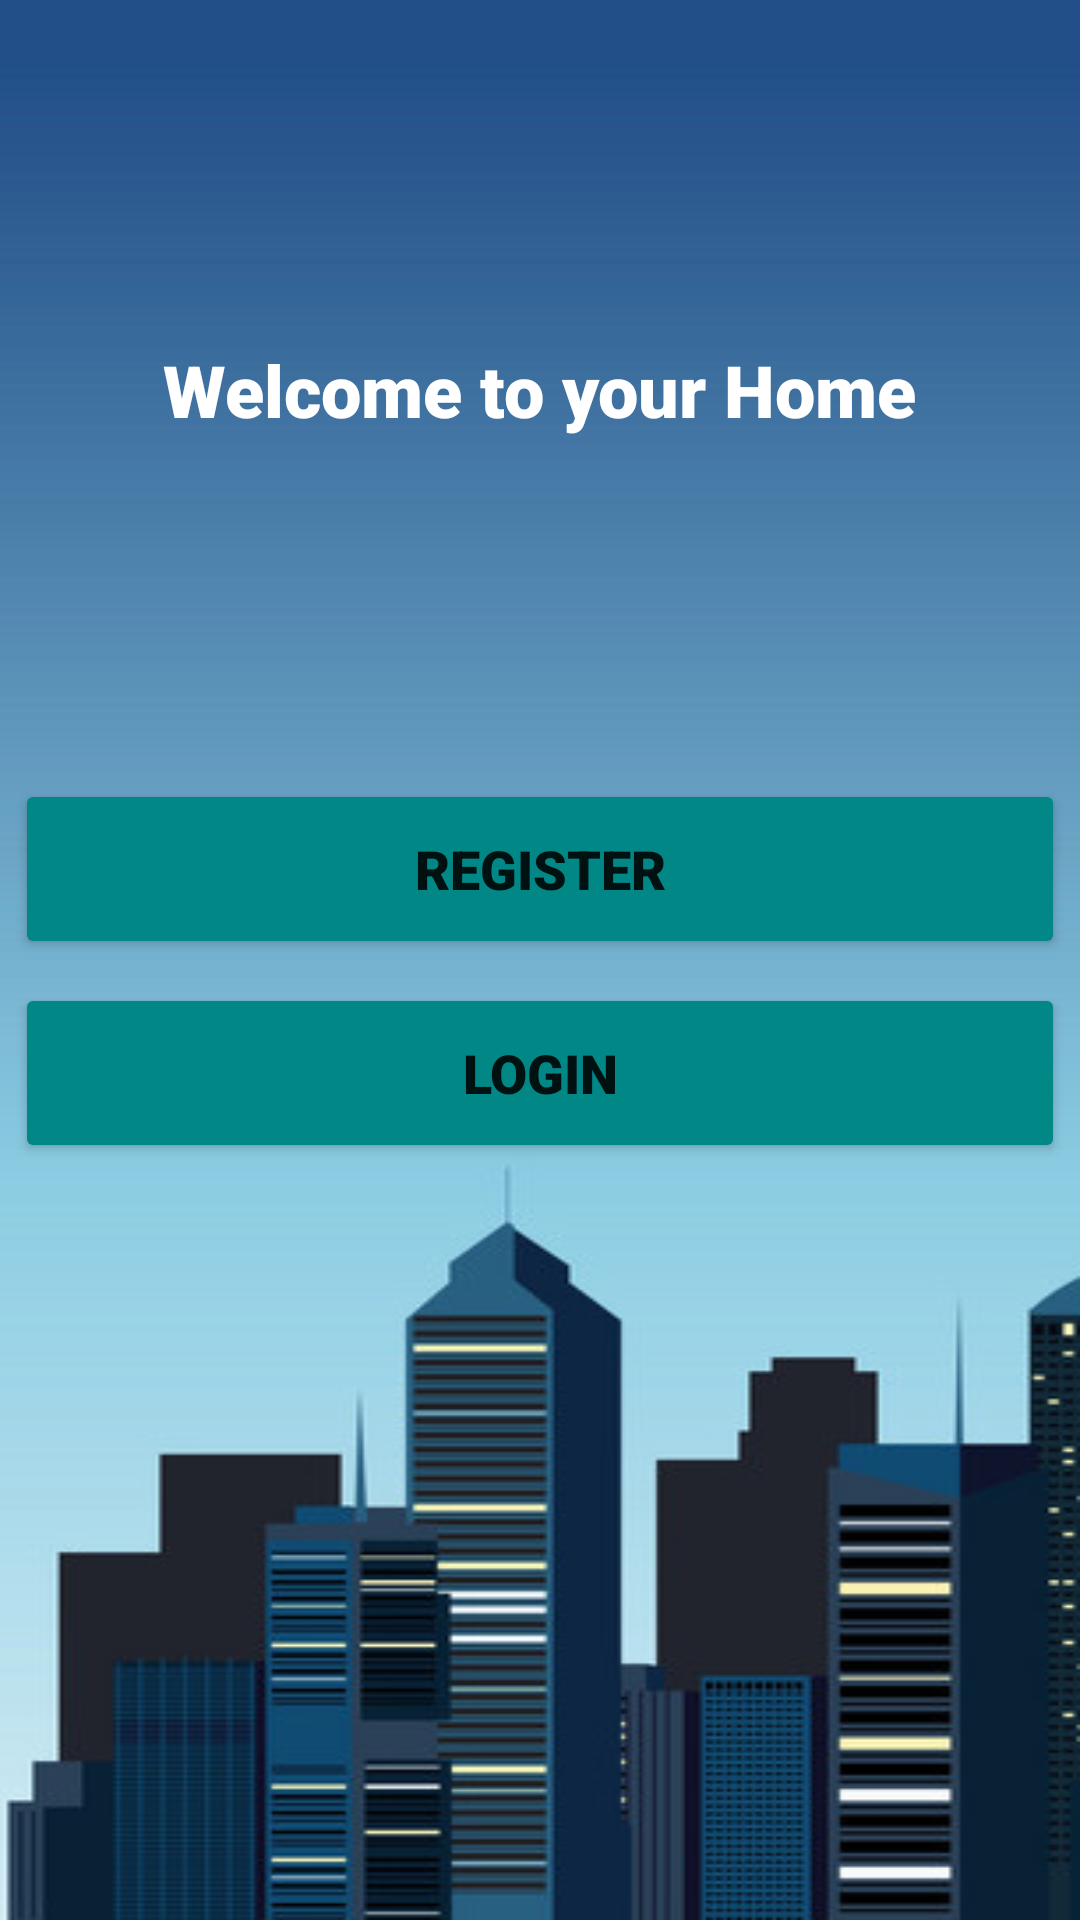

Write the Android layout XML for this screen, with the resource values it uses.
<!-- AndroidManifest.xml: application theme Theme.Myhouse -->
<!-- res/layout/activity_main.xml -->
<?xml version="1.0" encoding="utf-8"?>
<androidx.constraintlayout.widget.ConstraintLayout xmlns:android="http://schemas.android.com/apk/res/android"
    xmlns:app="http://schemas.android.com/apk/res-auto"
    xmlns:tools="http://schemas.android.com/tools"
    android:layout_width="match_parent"
    android:layout_height="match_parent"
    android:background="@drawable/mainbulding"
    tools:context=".MainActivity">

    <TextView
        android:id="@+id/textView2"
        android:layout_width="wrap_content"
        android:layout_height="wrap_content"
        android:fontFamily="sans-serif-black"
        android:text="Welcome to your Home"
        android:textColor="@color/white"
        android:textSize="24sp"
        app:layout_constraintBottom_toTopOf="@+id/ButtonMainRegister"
        app:layout_constraintEnd_toEndOf="parent"
        app:layout_constraintStart_toStartOf="parent"
        app:layout_constraintTop_toTopOf="parent" />

    <Button
        android:id="@+id/ButtonMainRegister"
        android:layout_width="350dp"
        android:layout_height="60dp"
        android:layout_marginBottom="8dp"
        android:backgroundTint="@color/teal_700"
        android:fontFamily="sans-serif-black"
        android:hapticFeedbackEnabled="false"
        android:text="Register"
        android:textSize="18sp"
        app:cornerRadius="16dp"
        app:layout_constraintBottom_toTopOf="@+id/ButtonMainLogin"
        app:layout_constraintEnd_toEndOf="parent"
        app:layout_constraintStart_toStartOf="parent" />

    <Button
        android:id="@+id/ButtonMainLogin"
        android:layout_width="350dp"
        android:layout_height="60dp"
        android:backgroundTint="#FF018786"
        android:fontFamily="sans-serif-black"
        android:text="Login"
        android:textSize="18sp"
        app:cornerRadius="16dp"
        app:layout_constraintBottom_toBottomOf="parent"
        app:layout_constraintEnd_toEndOf="parent"
        app:layout_constraintHorizontal_bias="0.488"
        app:layout_constraintStart_toStartOf="parent"
        app:layout_constraintTop_toTopOf="parent"
        app:layout_constraintVertical_bias="0.565" />

</androidx.constraintlayout.widget.ConstraintLayout>
<!-- resources referenced by this layout -->
<resources>
  <!-- drawable mainbulding: png bitmap (drawable, 69434 bytes) -->
  <style name="Theme.Myhouse" parent="Theme.MaterialComponents.DayNight.DarkActionBar">
          
          <item name="colorPrimary">@color/purple_500</item>
          <item name="colorPrimaryVariant">@color/purple_700</item>
          <item name="colorOnPrimary">@color/white</item>
          
          <item name="colorSecondary">@color/teal_200</item>
          <item name="colorSecondaryVariant">@color/teal_700</item>
          <item name="colorOnSecondary">@color/black</item>
          
          <item name="android:statusBarColor" tools:targetApi="l">?attr/colorPrimaryVariant</item>
          
      </style>
  <!-- not gathered from this repository: default colours our renderer supplied (Android Studio template values) -->
  <color name="purple_500">#FF6200EE</color>
  <color name="purple_700">#FF3700B3</color>
  <color name="teal_200">#FF03DAC5</color>
  <color name="teal_700">#FF018786</color>
  <color name="black">#FF000000</color>
  <color name="white">#FFFFFFFF</color>
</resources>
